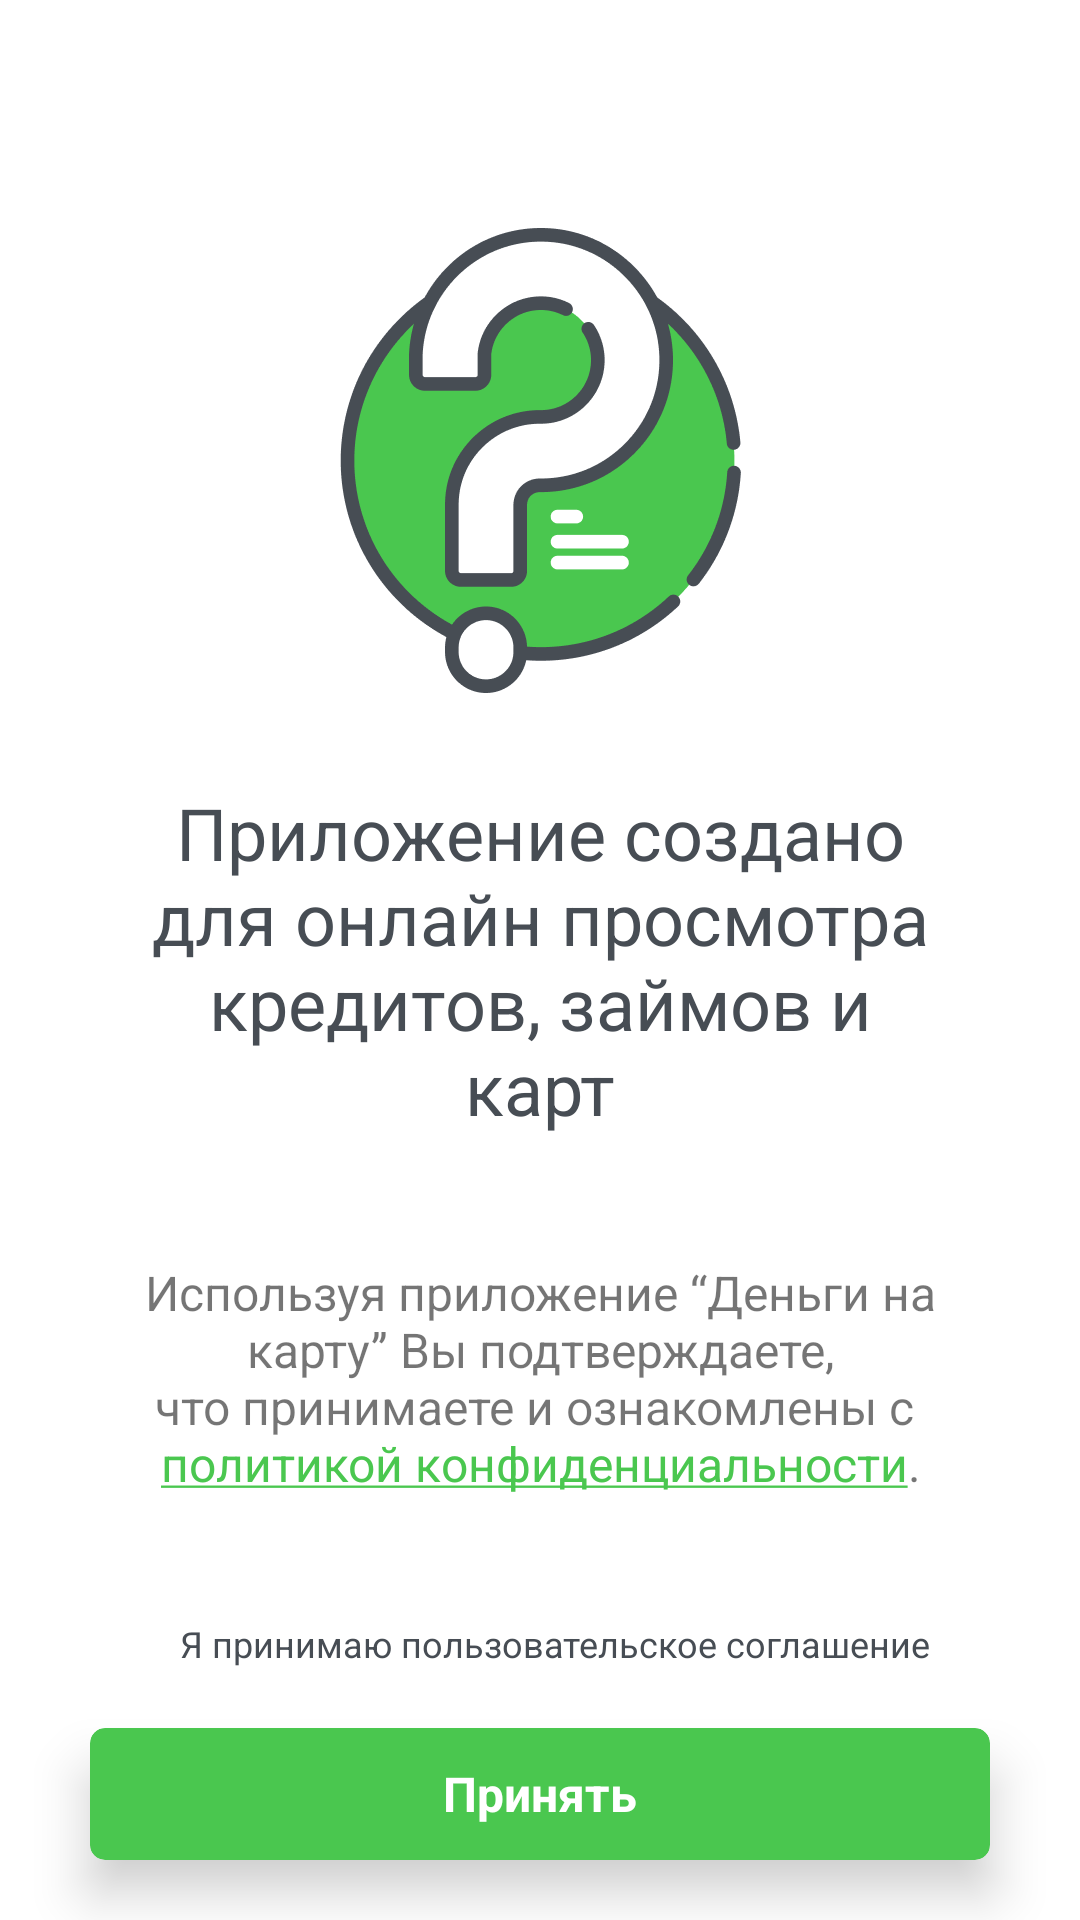

Write the Android layout XML for this screen, with the resource values it uses.
<!-- AndroidManifest.xml: application theme AppTheme -->
<!-- res/layout/start_fragment.xml -->
<?xml version="1.0" encoding="utf-8"?>
<androidx.constraintlayout.widget.ConstraintLayout xmlns:android="http://schemas.android.com/apk/res/android"
    android:layout_width="match_parent"
    android:layout_height="match_parent"
    xmlns:app="http://schemas.android.com/apk/res-auto"
    android:background="@color/colorWhite">

    <androidx.appcompat.widget.Toolbar
        android:id="@+id/toolbar"
        android:layout_width="match_parent"
        android:layout_height="?attr/actionBarSize"
        app:layout_constraintTop_toTopOf="parent"
        android:background="#fff"/>

    <ImageView
        android:layout_width="155dp"
        android:layout_height="155dp"
        android:layout_marginTop="20dp"
        app:layout_constraintStart_toStartOf="parent"
        app:layout_constraintEnd_toEndOf="parent"
        app:layout_constraintTop_toBottomOf="@id/toolbar"
        android:src="@drawable/ask_image"/>

    <TextView
        android:id="@+id/info"
        android:layout_width="wrap_content"
        android:layout_height="wrap_content"
        android:text="@string/about_app"
        android:gravity="center"
        android:textSize="24sp"
        app:layout_constraintTop_toTopOf="parent"
        app:layout_constraintBottom_toBottomOf="parent"
        app:layout_constraintStart_toStartOf="parent"
        app:layout_constraintEnd_toEndOf="parent"
        android:textColor="@color/colorText"/>

    <TextView
        android:id="@+id/privacyText"
        android:layout_width="wrap_content"
        android:layout_height="wrap_content"
        android:text="@string/about_app_text"
        android:gravity="center"
        android:textSize="16sp"
        app:layout_constraintTop_toBottomOf="@id/info"
        app:layout_constraintBottom_toTopOf="@id/privacyCheck"
        app:layout_constraintStart_toStartOf="parent"
        app:layout_constraintEnd_toEndOf="parent"/>

    <CheckBox
        android:id="@+id/privacyCheck"
        android:layout_width="wrap_content"
        app:layout_constraintStart_toStartOf="parent"
        app:layout_constraintEnd_toEndOf="parent"
        app:layout_constraintBottom_toTopOf="@id/acceptBtn"
        android:layout_height="wrap_content"
        android:button="@drawable/checkbox_selector"
        android:text="@string/privacy_text"
        android:textSize="12sp"
        android:paddingLeft="10dp"
        android:layout_marginBottom="20dp"
        android:textAppearance="?android:attr/textAppearanceLarge"
        android:textColor="@color/colorText" />

    <androidx.cardview.widget.CardView
        android:id="@+id/acceptBtn"
        android:layout_width="match_parent"
        android:layout_height="44dp"
        app:cardCornerRadius="5dp"
        app:cardBackgroundColor="@color/colorGreen"
        android:layout_marginStart="30dp"
        android:layout_marginEnd="30dp"
        android:layout_marginBottom="20dp"
        app:layout_constraintBottom_toBottomOf="parent"
        app:cardElevation="10dp">

        <TextView
            android:layout_width="match_parent"
            android:layout_height="match_parent"
            android:gravity="center"
            android:text="@string/text_accept"
            android:textColor="@color/colorWhite"
            android:textStyle="bold"
            android:textSize="16sp"/>

    </androidx.cardview.widget.CardView>

</androidx.constraintlayout.widget.ConstraintLayout>
<!-- resources referenced by this layout -->
<resources>
  <color name="colorGreen">#4AC74F</color>
  <color name="colorText">#474D54</color>
  <color name="colorWhite">#fff</color>
  <!-- drawable ask_image: png bitmap (drawable, 20902 bytes) -->
  <string name="about_app">Приложение создано\nдля онлайн просмотра\nкредитов, займов и\nкарт</string>
  <string name="about_app_text">Используя приложение “Деньги на\nкарту” Вы подтверждаете,\nчто принимаете и ознакомлены с \n<font color="#4AC74F"><u>политикой конфиденциальности</u></font>.</string>
  <string name="privacy_text">Я принимаю пользовательское соглашение</string>
  <string name="text_accept">Принять</string>
  <style name="AppTheme" parent="Theme.AppCompat.Light.DarkActionBar">
          <item name="windowActionBar">false</item>
          <item name="windowNoTitle">true</item>
          <item name="android:windowAnimationStyle">@null</item>
          <item name="colorPrimary">@color/colorBlack</item>
          <item name="colorPrimaryDark">@color/colorWhite</item>
          <item name="colorAccent">@color/colorBlack</item>
      </style>
  <color name="colorBlack">#000</color>
</resources>
